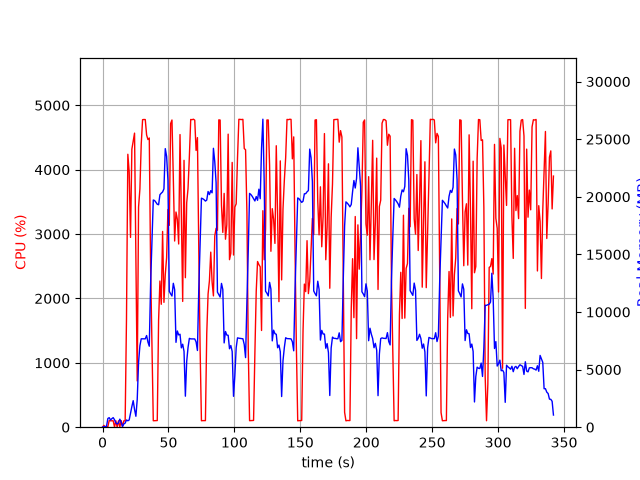

The table this chart was drawn from, first rows:
elapsed_time, nproc, cpu, mem_real, mem_virtual
3.552436828613281e-05, 1, 0.0, 6.199, 2919
1.006, 2, 28.8, 48.67, 161
2.014, 2, 2.0, 56.16, 168.1
3.022, 2, 8.9, 77.75, 188.1
4.03, 4, 7.0, 757.2, 2480
5.036, 5, 102.3, 827.4, 2963
6.043, 3, 99.2, 628, 2013
7.051, 3, 99.0, 739.5, 2109
8.061, 3, 100.1, 830.1, 2221
9.071, 5, 3.0, 649.2, 2549
10.08, 3, 100.2, 372.2, 1669
11.09, 3, 1.0, 274.2, 1573
12.1, 3, 99.2, 380.0, 1677
13.11, 6, 4.0, 697, 2890
14.12, 4, 101.9, 443.2, 2026
15.13, 1, 12.9, 59.49, 650.8
16.14, 1, 99.0, 279.5, 1255
17.15, 1, 100.0, 358.3, 1383
18.16, 1, 1679, 628.3, 5423
19.18, 1, 4240, 555.5, 5443
20.21, 1, 3962, 629.6, 5467
21.22, 1, 2948, 1203, 7415
22.23, 1, 4318, 1789, 7415
23.25, 1, 4445, 2304, 7415
24.27, 1, 4568, 1540, 7415
25.29, 1, 2670, 948.3, 8439
26.3, 1, 718.4, 2405, 9531
27.32, 1, 3421, 5640, 11323
28.33, 1, 3701, 7069, 16455
29.34, 1, 4398, 7674, 16455
30.36, 1, 4777, 7674, 16455
31.38, 1, 4780, 7674, 16455
32.4, 1, 4778, 7669, 16455
33.42, 1, 4539, 7957, 16455
34.43, 1, 4468, 7389, 16455
35.45, 1, 4492, 7030, 17708
36.46, 1, 2469, 12467, 24468
37.47, 1, 1242, 16093, 34708
38.47, 1, 100.2, 19722, 34708
39.48, 1, 101.2, 19673, 34708
40.49, 1, 102.2, 19520, 34708
41.5, 1, 103.2, 19352, 34708
42.51, 1, 1662, 19309, 34708
43.52, 1, 2271, 20178, 34708
44.54, 1, 1909, 20311, 46996
45.54, 1, 3040, 20422, 47014
46.56, 1, 1939, 20688, 47021
47.57, 1, 2371, 24180, 47021
48.59, 1, 2632, 23507, 47126
49.6, 1, 3382, 21435, 47150
50.61, 1, 3135, 11798, 47174
51.63, 1, 4717, 11576, 47174
52.65, 1, 4772, 11386, 47174
53.67, 1, 3868, 12490, 47284
54.68, 1, 2892, 11944, 47284
55.7, 1, 3342, 7365, 47284
56.72, 1, 3230, 8352, 47284
57.73, 1, 2846, 8010, 47284
58.75, 1, 4546, 8072, 47284
59.77, 1, 3296, 6887, 47284
... 278 more rows
